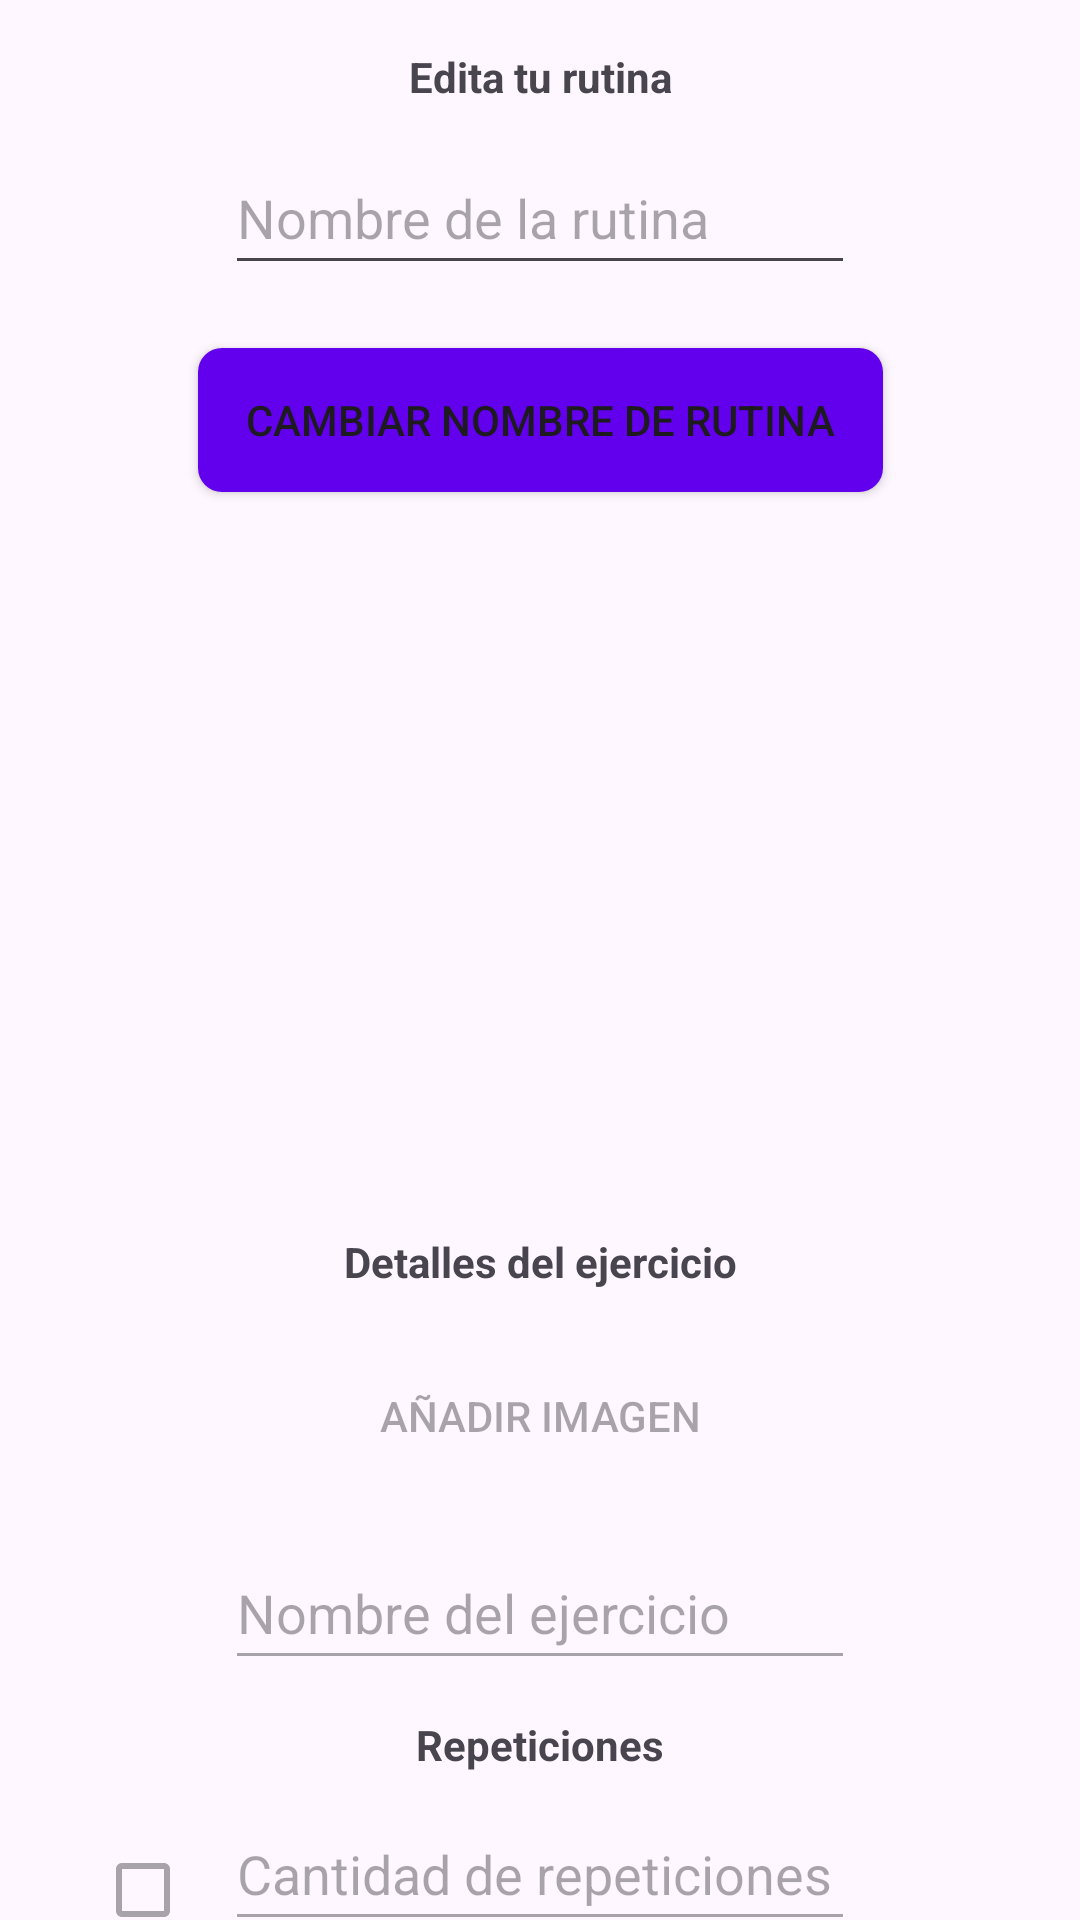

Here is an Android app screen rendered from its layout file. Give the layout XML and the strings, colors and styles it references.
<!-- AndroidManifest.xml: application theme Theme.PersonalTraining -->
<!-- res/layout/edit_ejer_fragment.xml -->
<?xml version="1.0" encoding="utf-8"?>
<androidx.core.widget.NestedScrollView xmlns:android="http://schemas.android.com/apk/res/android"
    xmlns:app="http://schemas.android.com/apk/res-auto"
    xmlns:tools="http://schemas.android.com/tools"
    android:layout_width="match_parent"
    android:layout_height="match_parent"
    tools:context=".UI.AddEjerFragment">

    <androidx.constraintlayout.widget.ConstraintLayout
        android:layout_width="match_parent"
        android:layout_height="wrap_content"
        android:padding="16dp">


        <Button
            android:id="@+id/btnCambiarNombre"
            android:layout_width="wrap_content"
            android:layout_height="wrap_content"
            android:layout_marginTop="21dp"
            android:background="@drawable/button_background_enabled"
            android:text="Cambiar nombre de rutina"
            app:layout_constraintEnd_toEndOf="parent"
            app:layout_constraintHorizontal_bias="0.5"
            app:layout_constraintStart_toStartOf="parent"
            app:layout_constraintTop_toBottomOf="@+id/edtNombreRutina_edit" />

        <EditText
            android:id="@+id/edtNombreRutina_edit"
            android:layout_width="wrap_content"
            android:layout_height="wrap_content"
            android:layout_marginTop="12dp"
            android:ems="10"
            android:hint="Nombre de la rutina"
            android:inputType="text"
            android:minHeight="48dp"
            app:layout_constraintEnd_toEndOf="parent"
            app:layout_constraintHorizontal_bias="0.5"
            app:layout_constraintStart_toStartOf="parent"
            app:layout_constraintTop_toBottomOf="@+id/textView" />

        <Button
            android:id="@+id/btnEditarEjercicio"
            android:layout_width="wrap_content"
            android:layout_height="wrap_content"
            android:layout_marginTop="24dp"
            android:layout_marginBottom="16dp"
            android:background="@drawable/button_background_enabled"
            android:text="Editar el ejercicio"
            android:enabled="false"
            app:layout_constraintBottom_toBottomOf="parent"
            app:layout_constraintEnd_toEndOf="parent"
            app:layout_constraintStart_toStartOf="parent"
            app:layout_constraintTop_toBottomOf="@+id/edtimeDuracionDescanso_edit"
            app:layout_constraintVertical_bias="0.0" />

        <EditText
            android:id="@+id/edtimeDuracionDescanso_edit"
            android:layout_width="wrap_content"
            android:layout_height="wrap_content"
            android:layout_marginTop="9dp"
            android:ems="10"
            android:hint="Duracion del descanso"
            android:inputType="time"
            android:minHeight="48dp"
            android:enabled="false"
            app:layout_constraintEnd_toEndOf="parent"
            app:layout_constraintHorizontal_bias="0.5"
            app:layout_constraintStart_toStartOf="parent"
            app:layout_constraintTop_toBottomOf="@+id/edtimeDuracionEjercicio_edit" />

        <EditText
            android:id="@+id/edtimeDuracionEjercicio_edit"
            android:layout_width="wrap_content"
            android:layout_height="wrap_content"
            android:layout_marginTop="128dp"
            android:ems="10"
            android:hint="Duracion del ejercicio"
            android:inputType="time"
            android:minHeight="48dp"
            android:enabled="false"
            app:layout_constraintEnd_toEndOf="parent"
            app:layout_constraintHorizontal_bias="0.502"
            app:layout_constraintStart_toStartOf="parent"
            app:layout_constraintTop_toBottomOf="@+id/edtNombreEjercicio_edit" />

        <androidx.recyclerview.widget.RecyclerView
            android:id="@+id/recyclerViewMedia"
            android:layout_width="0dp"
            android:layout_height="wrap_content"
            android:layout_marginTop="12dp"
            android:orientation="horizontal"
            app:layout_constraintEnd_toEndOf="parent"
            app:layout_constraintStart_toStartOf="parent"
            app:layout_constraintTop_toBottomOf="@+id/textView2" />

        <TextView
            android:id="@+id/textView2"
            android:layout_width="wrap_content"
            android:layout_height="wrap_content"
            android:layout_marginTop="16dp"
            android:text="Detalles del ejercicio"
            android:textStyle="bold"
            app:layout_constraintEnd_toEndOf="parent"
            app:layout_constraintHorizontal_bias="0.5"
            app:layout_constraintStart_toStartOf="parent"
            app:layout_constraintTop_toBottomOf="@+id/recyclerListaEjercicios_edit" />

        <androidx.recyclerview.widget.RecyclerView
            android:id="@+id/recyclerListaEjercicios_edit"
            android:layout_width="309dp"
            android:layout_height="211dp"
            android:layout_marginTop="20dp"
            android:background="@drawable/recycler_border"
            app:layout_constraintEnd_toEndOf="parent"
            app:layout_constraintHorizontal_bias="0.3"
            app:layout_constraintStart_toStartOf="parent"
            app:layout_constraintTop_toBottomOf="@+id/btnCambiarNombre" />

        <TextView
            android:id="@+id/textView"
            android:layout_width="wrap_content"
            android:layout_height="wrap_content"
            android:text="Edita tu rutina"
            android:textStyle="bold"
            app:layout_constraintEnd_toEndOf="parent"
            app:layout_constraintHorizontal_bias="0.5"
            app:layout_constraintStart_toStartOf="parent"
            app:layout_constraintTop_toTopOf="parent" />

        <EditText
            android:id="@+id/edtNombreEjercicio_edit"
            android:layout_width="wrap_content"
            android:layout_height="wrap_content"
            android:layout_marginTop="16dp"
            android:ems="10"
            android:hint="Nombre del ejercicio"
            android:inputType="text"
            android:minHeight="48dp"
            android:enabled="false"
            app:layout_constraintEnd_toEndOf="parent"
            app:layout_constraintHorizontal_bias="0.5"
            app:layout_constraintStart_toStartOf="parent"
            app:layout_constraintTop_toBottomOf="@+id/btnAddImagen" />

        <TextView
            android:id="@+id/textView3"
            android:layout_width="wrap_content"
            android:layout_height="wrap_content"
            android:layout_marginTop="92dp"
            android:text="Fondo"
            app:layout_constraintEnd_toEndOf="parent"
            app:layout_constraintHorizontal_bias="0.5"
            app:layout_constraintStart_toStartOf="parent"
            app:layout_constraintTop_toBottomOf="@+id/btnEditarEjercicio" />

        <TextView
            android:id="@+id/textView4"
            android:layout_width="wrap_content"
            android:layout_height="wrap_content"
            android:layout_marginTop="12dp"
            android:text="Repeticiones"
            android:textStyle="bold"
            app:layout_constraintEnd_toEndOf="parent"
            app:layout_constraintHorizontal_bias="0.5"
            app:layout_constraintStart_toStartOf="parent"
            app:layout_constraintTop_toBottomOf="@+id/edtNombreEjercicio_edit" />

        <CheckBox
            android:id="@+id/chkRepeticion_edit"
            android:layout_width="wrap_content"
            android:layout_height="wrap_content"
            android:layout_marginTop="164dp"
            android:enabled="false"
            app:layout_constraintEnd_toStartOf="@+id/textView4"
            app:layout_constraintHorizontal_bias="0.21"
            app:layout_constraintStart_toStartOf="parent"
            app:layout_constraintTop_toBottomOf="@+id/recyclerViewMedia" />

        <EditText
            android:id="@+id/edtCantRep_edit"
            android:layout_width="wrap_content"
            android:layout_height="wrap_content"
            android:layout_marginTop="8dp"
            android:ems="10"
            android:hint="Cantidad de repeticiones"
            android:inputType="number"
            android:minHeight="48dp"
            android:enabled="false"
            app:layout_constraintEnd_toEndOf="parent"
            app:layout_constraintStart_toStartOf="parent"
            app:layout_constraintTop_toBottomOf="@+id/textView4" />

        <TextView
            android:id="@+id/textView5"
            android:layout_width="wrap_content"
            android:layout_height="wrap_content"
            android:layout_marginTop="12dp"
            android:text="Duracion en tiempo"
            android:textStyle="bold"
            app:layout_constraintEnd_toEndOf="parent"
            app:layout_constraintStart_toStartOf="parent"
            app:layout_constraintTop_toBottomOf="@+id/edtCantRep_edit" />

        <CheckBox
            android:id="@+id/chkDurTiempo_edit"
            android:layout_width="wrap_content"
            android:layout_height="wrap_content"
            android:layout_marginTop="36dp"
            android:enabled="false"
            app:layout_constraintEnd_toStartOf="@+id/textView5"
            app:layout_constraintHorizontal_bias="0.262"
            app:layout_constraintStart_toStartOf="parent"
            app:layout_constraintTop_toBottomOf="@+id/chkRepeticion_edit" />

        <Button
            android:id="@+id/btnAddImagen"
            android:layout_width="wrap_content"
            android:layout_height="wrap_content"
            android:layout_marginTop="6dp"
            android:background="@drawable/button_background_enabled"
            android:text="Añadir imagen"
            android:enabled="false"
            app:layout_constraintEnd_toEndOf="parent"
            app:layout_constraintHorizontal_bias="0.5"
            app:layout_constraintStart_toStartOf="parent"
            app:layout_constraintTop_toBottomOf="@+id/recyclerViewMedia" />

    </androidx.constraintlayout.widget.ConstraintLayout>
</androidx.core.widget.NestedScrollView>
<!-- resources referenced by this layout -->
<resources>
  <!-- drawable button_background_enabled (drawable) -->
  <?xml version="1.0" encoding="utf-8"?>
  <selector xmlns:android="http://schemas.android.com/apk/res/android">
      <item android:state_enabled="true" android:drawable="@drawable/button_enabled"/>
  </selector>
  <style name="Theme.PersonalTraining" parent="Base.Theme.PersonalTraining" />
  <!-- drawable button_enabled (drawable) -->
  <?xml version="1.0" encoding="utf-8"?>
  <shape xmlns:android="http://schemas.android.com/apk/res/android">
      <solid android:color="#FF6200EE"/>
      <corners android:radius="8dp"/>
      <padding android:left="16dp" android:top="8dp" android:right="16dp" android:bottom="8dp"/>
  </shape>
  <style name="Base.Theme.PersonalTraining" parent="Theme.Material3.DayNight.NoActionBar">
          
          
      </style>
</resources>
